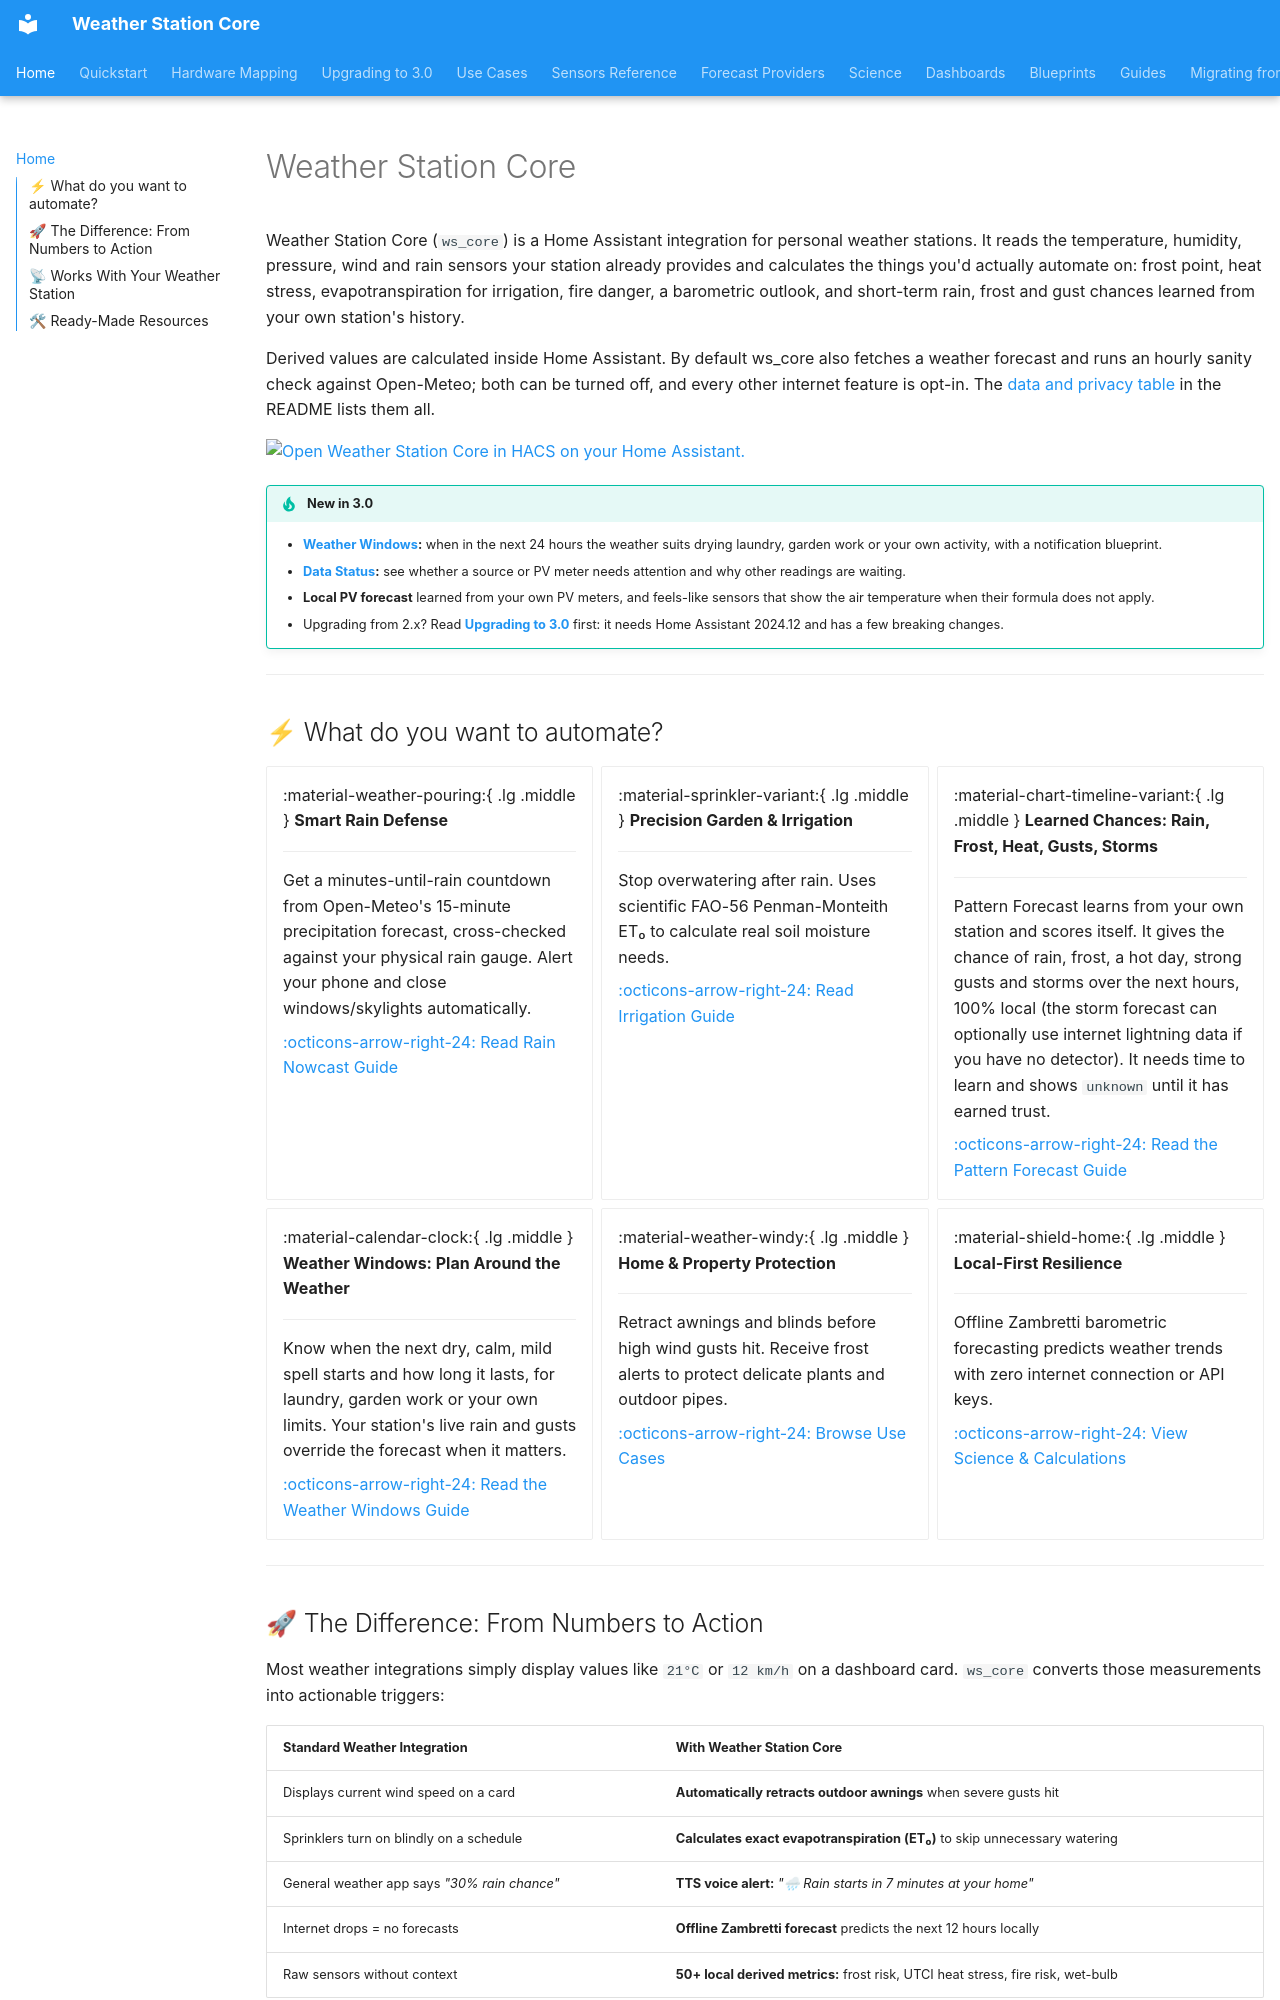

repository: kmich/ha_ws_core · page: index.html · generator: mkdocs

# Weather Station Core

Weather Station Core (`ws_core`) is a Home Assistant integration for personal weather stations. It reads the temperature, humidity, pressure, wind and rain sensors your station already provides and calculates the things you'd actually automate on: frost point, heat stress, evapotranspiration for irrigation, fire danger, a barometric outlook, and short-term rain, frost and gust chances learned from your own station's history.

Derived values are calculated inside Home Assistant. By default ws_core also fetches a weather forecast and runs an hourly sanity check against Open-Meteo; both can be turned off, and every other internet feature is opt-in. The [data and privacy table](https://github.com/kmich/ha_ws_core#data-and-privacy) in the README lists them all.

[![Open Weather Station Core in HACS on your Home Assistant.](https://my.home-assistant.io/badges/hacs_repository.svg)](https://my.home-assistant.io/redirect/hacs_repository/?owner=kmich&repository=ha_ws_core&category=integration)

!!! tip "New in 3.0"
    - **[Weather Windows](guides/weather_windows.md):** when in the next 24 hours the weather suits drying laundry, garden work or your own activity, with a notification blueprint.
    - **[Data Status](sensors.md#data-status):** see whether a source or PV meter needs attention and why other readings are waiting.
    - **Local PV forecast** learned from your own PV meters, and feels-like sensors that show the air temperature when their formula does not apply.
    - Upgrading from 2.x? Read **[Upgrading to 3.0](upgrading.md)** first: it needs Home Assistant 2024.12 and has a few breaking changes.

---

## ⚡ What do you want to automate?

<div class="grid cards" markdown>

-   :material-weather-pouring:{ .lg .middle } __Smart Rain Defense__

    ---

    Get a minutes-until-rain countdown from Open-Meteo's 15-minute precipitation forecast, cross-checked against your physical rain gauge. Alert your phone and close windows/skylights automatically.

    [:octicons-arrow-right-24: Read Rain Nowcast Guide](guides/nowcast.md)

-   :material-sprinkler-variant:{ .lg .middle } __Precision Garden & Irrigation__

    ---

    Stop overwatering after rain. Uses scientific FAO-56 Penman-Monteith ET₀ to calculate real soil moisture needs.

    [:octicons-arrow-right-24: Read Irrigation Guide](guides/irrigation.md)

-   :material-chart-timeline-variant:{ .lg .middle } __Learned Chances: Rain, Frost, Heat, Gusts, Storms__

    ---

    Pattern Forecast learns from your own station and scores itself. It gives the chance of rain, frost, a hot day, strong gusts and storms over the next hours, 100% local (the storm forecast can optionally use internet lightning data if you have no detector). It needs time to learn and shows `unknown` until it has earned trust.

    [:octicons-arrow-right-24: Read the Pattern Forecast Guide](guides/pattern_forecast.md)

-   :material-calendar-clock:{ .lg .middle } __Weather Windows: Plan Around the Weather__

    ---

    Know when the next dry, calm, mild spell starts and how long it lasts, for laundry, garden work or your own limits. Your station's live rain and gusts override the forecast when it matters.

    [:octicons-arrow-right-24: Read the Weather Windows Guide](guides/weather_windows.md)

-   :material-weather-windy:{ .lg .middle } __Home & Property Protection__

    ---

    Retract awnings and blinds before high wind gusts hit. Receive frost alerts to protect delicate plants and outdoor pipes.

    [:octicons-arrow-right-24: Browse Use Cases](use_cases.md)

-   :material-shield-home:{ .lg .middle } __Local-First Resilience__

    ---

    Offline Zambretti barometric forecasting predicts weather trends with zero internet connection or API keys.

    [:octicons-arrow-right-24: View Science & Calculations](sensors.md)

</div>

---
